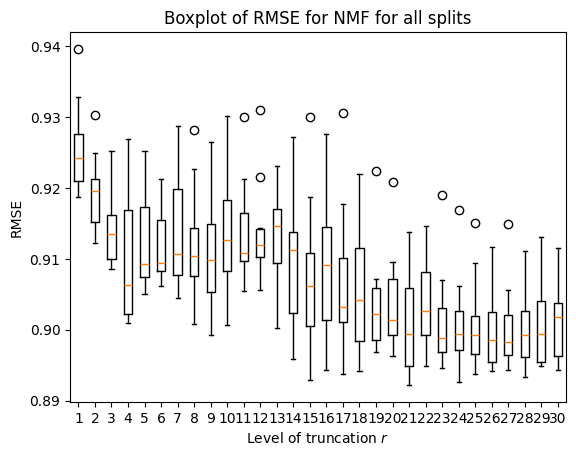

Reproduce this figure in Python.
import matplotlib.pylab as plt
import matplotlib as mpl
import numpy as np

mpl.rcParams.update(mpl.rcParamsDefault)

r0=[0.9231597238080611,0.9254921566220708,0.9347435737790707,0.9283224663584301,0.9257150432559942,0.9429949464018978,0.9252821587010638,0.9296394159155638,0.9334673162814343,0.9320965929288485]
r1=[0.9187836305618204,0.9215829146057074,0.9327717444399993,0.9230373917888458,0.9206870429886851,0.9395994222274314,0.9196480231850563,0.9255034869814929,0.9279359714186085,0.9266602765471313]
r2=[0.9122594268653856,0.9154962344756885,0.924929892437393,0.9184607430318994,0.9151806937764253,0.9302638977845964,0.9122157728162741,0.9212376521567005,0.9212275892816723,0.9206951942519103]
r3=[0.9085135251589959,0.9102758260829962,0.9212475179434304,0.9097581680614618,0.9118382992654246,0.9252065779773023,0.9098219419672804,0.9152724278954953,0.9150576301108483,0.9165305651094097]
r4=[0.9025335444967123,0.9011646386160863,0.9269184038629705,0.9020432141554604,0.9077793657022892,0.9197873944602805,0.9009750683008146,0.9046989682800345,0.9080947764724596,0.9222069915134422]
r5=[0.9077852576871218,0.9081429137207487,0.9251704890436926,0.9072693325772807,0.9105250956600285,0.9187398637391359,0.9049702424587536,0.9057641335811051,0.9130219042741633,0.9197914441501778]
r6=[0.9068741009206487,0.9082792067123946,0.9212914423012375,0.9085372280507564,0.9097770820370421,0.921189662890987,0.9061631107246749,0.9091326848345618,0.9165476220578146,0.9123925031697264]
r7=[0.9048663264720755,0.9091646131355152,0.9233316172934225,0.9044782516707832,0.9071655480522102,0.9287429753047953,0.9102474744261412,0.9160565983874599,0.9110043241376079,0.9211467367970803]
r8=[0.9074209047695002,0.9079838793735154,0.922608200632529,0.9007433572476232,0.9068926068521543,0.9282354473570852,0.90829735016045,0.9138367759312804,0.9123649805627104,0.9145093467588952]
r9=[0.90944576557874,0.9085063162617926,0.9264817343122551,0.8992816296537248,0.9043411832591562,0.9260255702877485,0.9102026909042117,0.9149585715169398,0.9031636607400544,0.9147594021411979]
r10=[0.9057795029346314,0.907711184238912,0.9232439606152648,0.9110451629489843,0.9098904569620305,0.9300876864087134,0.900680938843109,0.9169967178073164,0.9142212693191698,0.9187736626867575]
r11=[0.9086955008293555,0.905389959470149,0.9212475179434304,0.9095547918741057,0.9100944962353639,0.929977537343747,0.9106504270181139,0.9159670128805821,0.9166152914161008,0.9109328931713961]
r12=[0.9089683960257061,0.9055722313446556,0.9214671187946684,0.9110677255791734,0.9100491581280681,0.930946401830665,0.910695188522578,0.9143754095706212,0.9128633797648907,0.913622235293316]
r13=[0.9001947173253846,0.9081429137207487,0.9230686222867223,0.9048872402748505,0.9133529255414621,0.9179143709132821,0.9156723728179658,0.9152500131520119,0.913881986082235,0.9174375274461292]
r14=[0.8980569486779684,0.9017139060209743,0.9219061635683864,0.8958463598980988,0.911951417937381,0.9271532657373933,0.9042267182142409,0.9104630961224908,0.9123423195843389,0.914168251917759]
r15=[0.9033575671791841,0.8992395606420278,0.9049833259956804,0.8929505201717989,0.9072337705218592,0.9299995682004238,0.9109637113615323,0.910418029269543,0.9186655598476242,0.8995637295524319]
r16=[0.8942977795558471,0.8977470839295868,0.9164471420630502,0.8996701326820796,0.9094822410888058,0.9275951250131736,0.9092841426343621,0.9162357431233834,0.908959520472588,0.9064711542164374]
r17=[0.9025564441743436,0.8937395728971629,0.9105777446604417,0.8958234138955106,0.9020570283101927,0.9305501701030631,0.9089927018089603,0.9007218506783948,0.9177649071214438,0.9038525512850005]
r18=[0.8962139280115573,0.9017596632029499,0.9063461020589123,0.8942157305341634,0.8972183821225929,0.9219011093747078,0.9091272245685171,0.9176452857761213,0.9123649805627104,0.902056495730923]
r19=[0.9002865505026014,0.8968274022007661,0.9058325092426891,0.8984583628076833,0.8984591897591402,0.9223232710703846,0.9058256658783551,0.907099485419534,0.9040559908187268,0.8987775389592196]
r20=[0.8962600497174783,0.9002484482220224,0.9050280397152164,0.898984425817374,0.8963902228323172,0.9207669814483755,0.902195810390944,0.9095387793116474,0.9078215282887994,0.9004646911530216]
r21=[0.8989080677609442,0.8957686009050481,0.9056091171681577,0.8945604773427821,0.892214773756109,0.9137981422320592,0.8938208444315465,0.905900021982377,0.9000220528779039,0.9103164182692698]
r22=[0.8995056696516425,0.8948238307439839,0.908664810822272,0.9016101367430653,0.8992395606420278,0.9146721507836082,0.8960982147261257,0.9063754709488583,0.9088912811220979,0.903622487252133]
r23=[0.8964214570007952,0.898344372160205,0.9070378757230125,0.8978862056059211,0.8945701860623988,0.918985137530954,0.8949830273657633,0.8994454589334084,0.9043303767800709,0.8994019229624814]
r24=[0.897619573912523,0.9022171073876003,0.9061005070323525,0.8944915386105932,0.8925615477494412,0.9168200067441983,0.8982336780708431,0.8969100996753917,0.9006191129638501,0.9027246772857742]
r25=[0.9001487972234685,0.8962291029922753,0.9094215679299954,0.8954791532997342,0.8938088201426778,0.9150080856225427,0.8982790583057002,0.8976646031237372,0.9010322304910767,0.9021717347538046]
r26=[0.8941128735723642,0.8949391000163506,0.9069486442544521,0.8987557406044916,0.8952617750223346,0.9117105867908667,0.8958252359785063,0.898418472930556,0.9028431220007689,0.9014570153362843]
r27=[0.8964445128117325,0.8984132644804147,0.905631458855296,0.8982524281991469,0.8943164694424965,0.9148513313819838,0.8964393212647489,0.9028603088182884,0.8997233742556311,0.8964612175497936]
r28=[0.8982870603861234,0.895699505171765,0.905631458855296,0.8973136835776742,0.8933008823535324,0.911081138633425,0.8958252359785063,0.9015869445294071,0.9029576131842567,0.9002568569671107]
r29=[0.8951986492913859,0.8985510332748167,0.9061228366036074,0.8952266113909241,0.8948468857863257,0.9130355034277621,0.8962346729205757,0.9004712736611797,0.9051987169502483,0.9001182741830636]
r30=[0.8956141296965838,0.8972873608945607,0.9059665180472158,0.9031818992690466,0.8959298035596428,0.9115532654997757,0.894345153111582,0.9026557821344987,0.9008715961862069,0.9039445605030619]


plt.figure(1)
data = [r1, r2, r3, r4, r5, r6, r7, r8, r9, r10,
        r11, r12, r13, r14, r15, r16, r17, r18, r19, r20,
        r21, r22, r23, r24, r25, r26, r27, r28, r29, r30]
plt.title(r"Boxplot of RMSE for NMF for all splits")
plt.xlabel(r"Level of truncation $r$")
plt.ylabel("RMSE")
plt.boxplot(data)
plt.show()
